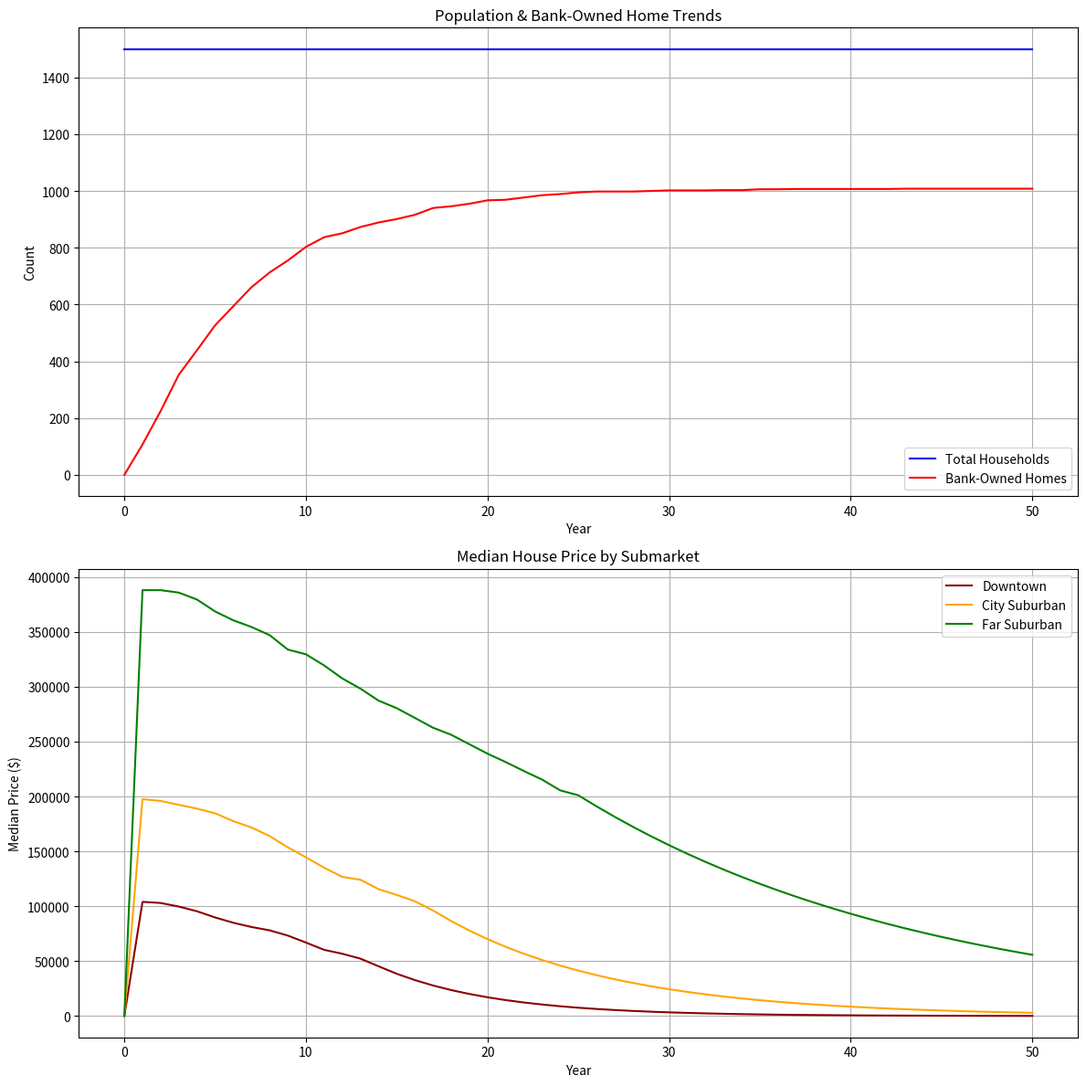

Source code (Python):
import random
import matplotlib.pyplot as plt

# --- 1. CONFIGURATION AND MODEL PARAMETERS ---

# The number of simulation steps to run, where each step is one year
NUM_STEPS = 50

# The number of simulated households per sub-market
INITIAL_HOUSEHOLDS_PER_SUBMARKET = 500

# The probability that a household with a home will put it up for sale each year
SELL_PROBABILITY = 0.15 

# Sub-market definitions and their characteristics
SUBMARKETS = {
    "Downtown": {
        "house_value_range": (50000, 150000),
        "income_range": (30000, 70000),
        "price_drop_rate": 0.05,  # Individual sellers drop price by 5%
        "bank_drop_rate": 0.15,   # Banks drop price by 15%
    },
    "City_Suburban": {
        "house_value_range": (100000, 300000),
        "income_range": (50000, 120000),
        "price_drop_rate": 0.03,
        "bank_drop_rate": 0.10,
    },
    "Far_Suburban": {
        "house_value_range": (200000, 600000),
        "income_range": (80000, 200000),
        "price_drop_rate": 0.01,
        "bank_drop_rate": 0.05,
    }
}

# --- 2. AGENT CLASSES ---

class Household:
    """Represents a household agent with specific financial characteristics."""
    def __init__(self, submarket):
        self.submarket = submarket
        # Use random.choices for weighted selection, more buyers than sellers
        self.is_buyer = random.choices([True, False], weights=[0.4, 0.6])[0]
        self.years_as_buyer = 0
        self.income = random.uniform(*SUBMARKETS[submarket]["income_range"])
        self.house_budget = self.income * random.uniform(2.5, 4.0) # A common rule of thumb for home affordability
        self.owned_house = None # A reference to the House object this household owns

    def act(self, listings):
        """Main action method for the household."""
        if self.is_buyer:
            # Act as a buyer
            if self.years_as_buyer > 4:
                # Leave the system if unable to find a home after 4 years
                return "leave", None
            
            # Find listings within budget from their submarket and other submarkets
            affordable_listings = [
                h for h in listings if h.current_price <= self.house_budget
            ]

            if affordable_listings:
                # Simple logic: bid on a random affordable house
                target_house = random.choice(affordable_listings)
                return "buy", target_house
            else:
                self.years_as_buyer += 1
                return "wait", None
        else:
            # Act as a seller (if they own a house to sell)
            if self.owned_house and random.random() < SELL_PROBABILITY:
                # Seller decides to list their house for sale
                self.owned_house.is_for_sale = True
                return "sell", self.owned_house
            
            return "stay", None

class House:
    """Represents a single house in the simulation."""
    def __init__(self, submarket):
        self.submarket = submarket
        self.original_price = random.uniform(*SUBMARKETS[submarket]["house_value_range"])
        self.current_price = self.original_price
        self.is_for_sale = False
        self.is_bank_owned = False
        self.owner = None

# --- 3. THE SIMULATION ENVIRONMENT ---

class CityModel:
    """Manages the simulation environment, agents, and market dynamics."""
    def __init__(self):
        self.households = []
        self.houses = []
        self.buyer_to_seller_ratio = 1.0 # D-S Ratio
        self.year = 0

        # Initialize households and houses for each submarket
        for submarket_name, _ in SUBMARKETS.items():
            for _ in range(INITIAL_HOUSEHOLDS_PER_SUBMARKET):
                new_household = Household(submarket_name)
                self.households.append(new_household)
                
                # Each household starts by owning a house
                new_house = House(submarket_name)
                new_house.owner = new_household
                new_household.owned_house = new_house
                self.houses.append(new_house)

        # Store history for analysis. Changed keys to match SUBMARKETS capitalization.
        self.history = {
            "total_households": [len(self.households)],
            "total_houses": [len(self.houses)],
            "bank_owned_houses": [0],
            "median_price_Downtown": [0],
            "median_price_City_Suburban": [0],
            "median_price_Far_Suburban": [0],
        }
        
    def run_step(self):
        """Executes one year of the simulation."""
        self.year += 1
        
        # Lists to track changes
        newly_bank_owned = []
        newly_sold_houses = []
        
        # Price depreciation for unsold and bank-owned houses
        for house in self.houses:
            if house.is_for_sale:
                # Reduce price if it's been on the market
                if house.is_bank_owned:
                    house.current_price *= (1 - SUBMARKETS[house.submarket]["bank_drop_rate"])
                else:
                    house.current_price *= (1 - SUBMARKETS[house.submarket]["price_drop_rate"])
        
        # Phase 1: Households act (buy/sell/leave)
        for household in list(self.households):
            action, target = household.act(self.houses)
            
            if action == "buy" and target:
                # Transaction occurs
                if target.owner:
                    # Seller's house is sold
                    target.owner.owned_house = None
                    target.owner.is_buyer = False
                
                # Update ownership
                target.owner = household
                household.owned_house = target
                household.is_buyer = False
                household.years_as_buyer = 0
                target.is_for_sale = False
                newly_sold_houses.append(target)
            
            elif action == "leave":
                # Household leaves the system
                if household.owned_house:
                    household.owned_house.is_for_sale = True
                    household.owned_house.is_bank_owned = False # It becomes a regular listing first
                    household.owned_house.owner = None
                self.households.remove(household)
            
            elif action == "sell" and target:
                # The act method has already set the is_for_sale flag
                pass # The house is now a listing

        # Phase 2: Update unsold homes
        for house in self.houses:
            # If a house was listed for sale and wasn't sold, it becomes bank-owned
            if house.is_for_sale and house not in newly_sold_houses:
                house.is_bank_owned = True
                newly_bank_owned.append(house)
                
        # Phase 3: Recalculate and record metrics
        self._record_metrics()
        
    def _record_metrics(self):
        """Calculates and stores key metrics for the current step."""
        self.history["total_households"].append(len(self.households))
        self.history["total_houses"].append(len(self.houses))
        self.history["bank_owned_houses"].append(
            len([h for h in self.houses if h.is_bank_owned])
        )
        
        for submarket_name in SUBMARKETS.keys():
            submarket_prices = [
                h.current_price for h in self.houses if h.submarket == submarket_name
            ]
            if submarket_prices:
                median_price = sorted(submarket_prices)[len(submarket_prices) // 2]
                self.history[f"median_price_{submarket_name}"].append(median_price)
            else:
                self.history[f"median_price_{submarket_name}"].append(0)

    def run_simulation(self):
        """Runs the main simulation loop and plots results."""
        for step in range(NUM_STEPS):
            self.run_step()
            print(f"Year {self.year}: Households = {len(self.households)}, "
                  f"Bank-owned homes = {self.history['bank_owned_houses'][-1]}")
        
        self.plot_results()

    def plot_results(self):
        """Plots the population and price trends over time."""
        fig, (ax1, ax2) = plt.subplots(2, 1, figsize=(12, 12))

        # Plot 1: Population and Bank-Owned Homes
        ax1.plot(self.history["total_households"], label="Total Households", color="blue")
        ax1.plot(self.history["bank_owned_houses"], label="Bank-Owned Homes", color="red")
        ax1.set_title("Population & Bank-Owned Home Trends")
        ax1.set_xlabel("Year")
        ax1.set_ylabel("Count")
        ax1.legend()
        ax1.grid(True)

        # Plot 2: Median House Prices by Submarket
        ax2.plot(self.history["median_price_Downtown"], label="Downtown", color="darkred")
        ax2.plot(self.history["median_price_City_Suburban"], label="City Suburban", color="orange")
        ax2.plot(self.history["median_price_Far_Suburban"], label="Far Suburban", color="green")
        ax2.set_title("Median House Price by Submarket")
        ax2.set_xlabel("Year")
        ax2.set_ylabel("Median Price ($)")
        ax2.legend()
        ax2.grid(True)

        plt.tight_layout()
        plt.show()

# --- 4. RUN THE SIMULATION ---

if __name__ == "__main__":
    model = CityModel()
    model.run_simulation()
